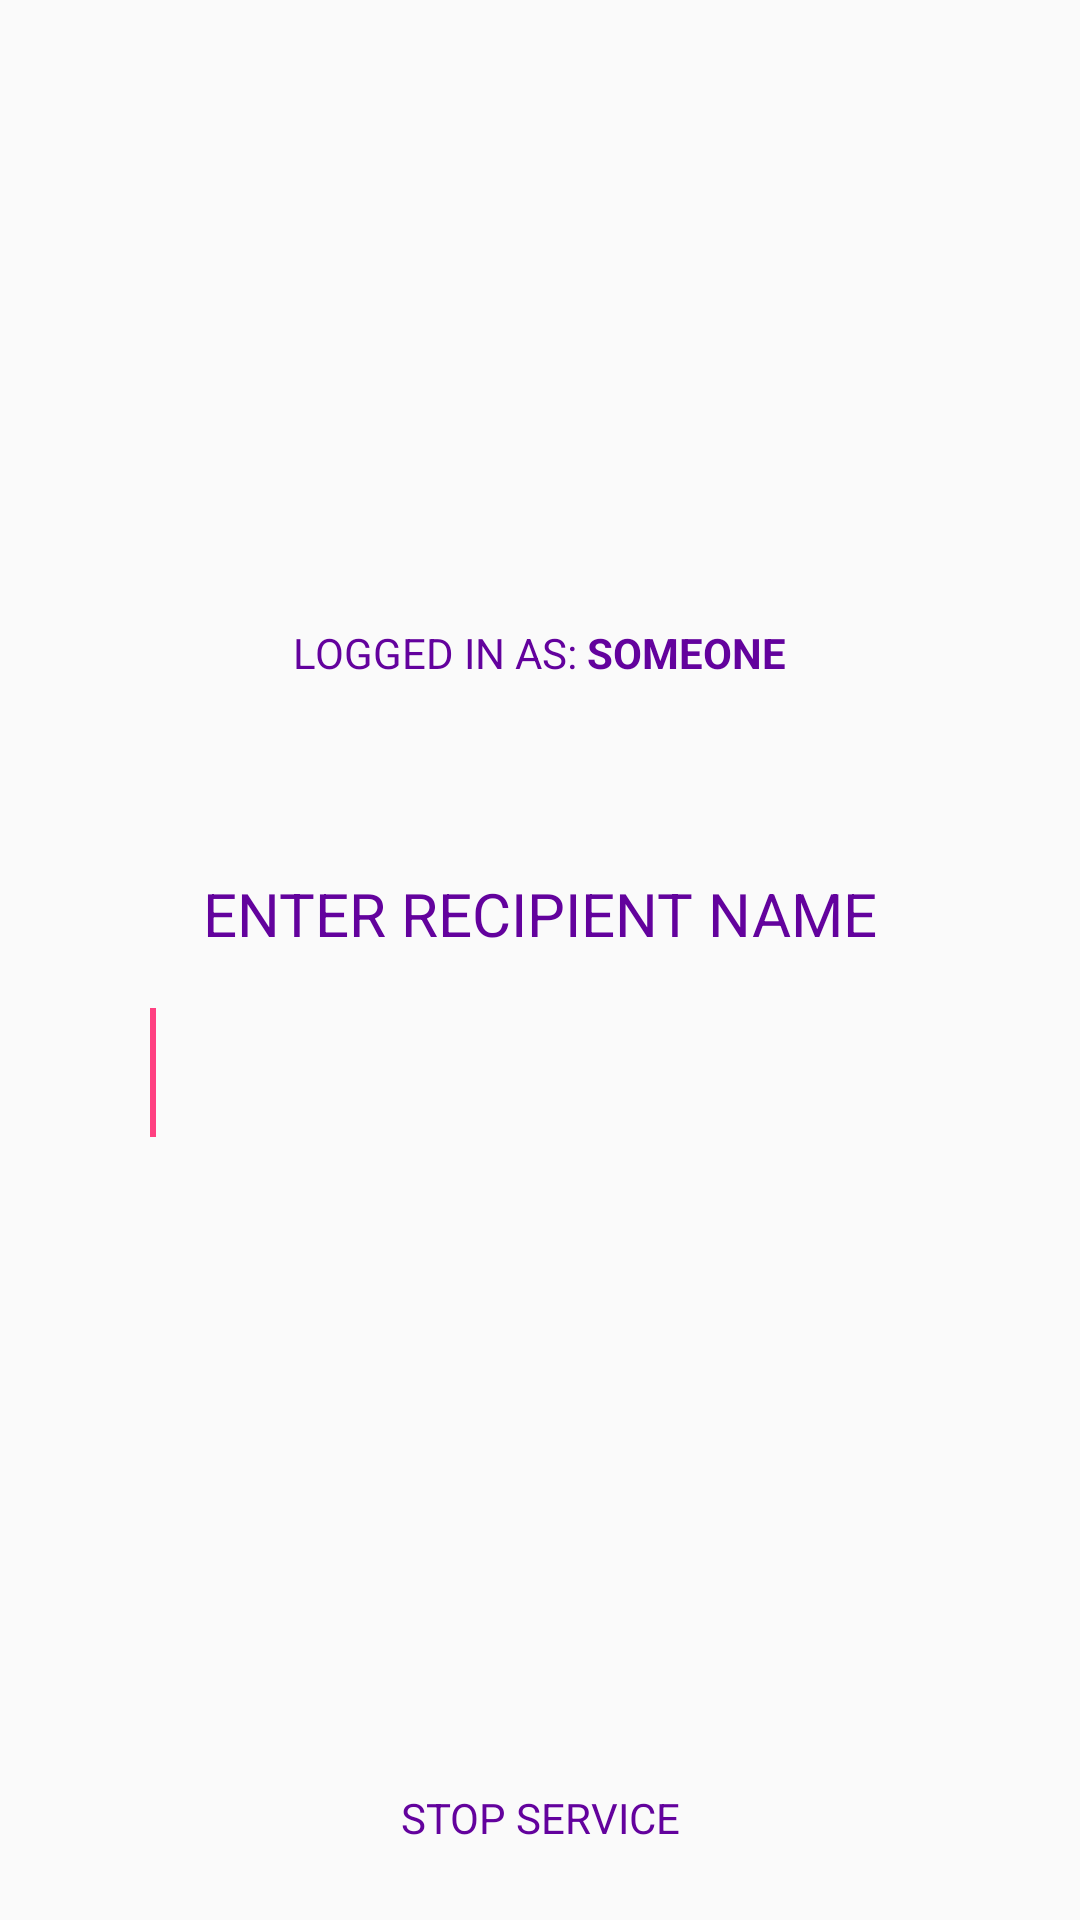

Here is an Android app screen rendered from its layout file. Give the layout XML and the strings, colors and styles it references.
<!-- AndroidManifest.xml: application theme MyMaterialTheme -->
<!-- res/layout/main.xml -->
<RelativeLayout xmlns:android="http://schemas.android.com/apk/res/android"
                xmlns:tools="http://schemas.android.com/tools"
                android:layout_width="match_parent"
                android:layout_height="match_parent"
                android:padding="0dip"
                >

    <LinearLayout
            android:layout_width="fill_parent"
            android:layout_height="wrap_content"
            android:layout_centerVertical="true"
            android:orientation="vertical"
            android:paddingLeft="40dp"
            android:paddingRight="40dp" android:id="@+id/numberInputLayout">

        <TextView
                android:layout_width="wrap_content"
                android:layout_height="wrap_content"
                android:layout_marginTop="40dp"
                android:text="Enter recipient name"
                android:textAllCaps="true"
                android:id="@+id/textView" android:layout_gravity="center_horizontal"
                android:textColor="@color/sinch_purple" android:textSize="20sp"/>
        <EditText
                android:id="@+id/callName"
                android:layout_width="match_parent"
                android:layout_height="wrap_content"
                android:layout_marginTop="8dp"
                android:textSize="32sp"
                android:padding="10dp"
                android:textColor="@color/sinch_purple"
                android:background="@drawable/inputbox" android:inputType="textNoSuggestions">

            <requestFocus/>
        </EditText>

    </LinearLayout>


    <LinearLayout android:layout_width="wrap_content" android:layout_height="wrap_content" android:layout_above="@+id/numberInputLayout"
            android:paddingBottom="24dp" android:layout_centerHorizontal="true">
        <TextView
                android:id="@+id/infoText"
                android:layout_width="wrap_content"
                android:layout_height="wrap_content"
                android:text="Logged in as: "
                android:textAllCaps="true"
                android:textColor="@color/sinch_purple"
                android:textAppearance="?android:attr/textAppearanceSmall"
                />

        <TextView
                android:id="@+id/loggedInName"
                android:layout_width="wrap_content"
                android:layout_height="wrap_content"
                android:textColor="@color/sinch_purple"
                android:text="Someone"
                android:textAllCaps="true"
                android:textAppearance="?android:attr/textAppearanceSmall"
                android:textStyle="bold"/>
    </LinearLayout>


    <RelativeLayout android:layout_width="fill_parent"
                  android:layout_height="wrap_content"
                  android:layout_alignParentBottom="true"
                  android:layout_centerHorizontal="true">

        <Button
                android:id="@+id/callButton"
                android:layout_width="wrap_content"
                android:layout_height="wrap_content"
                android:layout_marginBottom="20dp"
                android:layout_gravity="center_horizontal"
                android:background="@drawable/button_call"
                android:minHeight="56dp"
                android:minWidth="132dp"
                android:layout_centerHorizontal="true"/>

        <Button
                android:id="@+id/stopButton"
                android:layout_width="wrap_content"
                android:layout_height="wrap_content"
                android:layout_below="@+id/callButton"
                android:layout_marginBottom="10dp"
                android:background="@android:color/transparent"
                android:textAppearance="?android:attr/textAppearanceSmall"
                android:textColor="@color/sinch_purple"
                android:textAllCaps="true"
                android:text="Stop service" android:layout_centerHorizontal="true"/>

    </RelativeLayout>

</RelativeLayout>
<!-- resources referenced by this layout -->
<resources>
  <color name="sinch_purple">#ff63029d</color>
  <style name="MyMaterialTheme" parent="MyMaterialTheme.Base">
  
      </style>
  <style name="MyMaterialTheme.Base" parent="Theme.AppCompat.Light.DarkActionBar">
          <item name="windowNoTitle">true</item>
          <item name="windowActionBar">false</item>
          <item name="colorPrimary">@color/colorPrimary</item>
          <item name="colorPrimaryDark">@color/colorPrimaryDark</item>
          <item name="colorAccent">@color/colorAccent</item>
      </style>
  <color name="colorPrimary">#3F51B5</color>
  <color name="colorPrimaryDark">#303F9F</color>
  <color name="colorAccent">#FF4081</color>
</resources>
